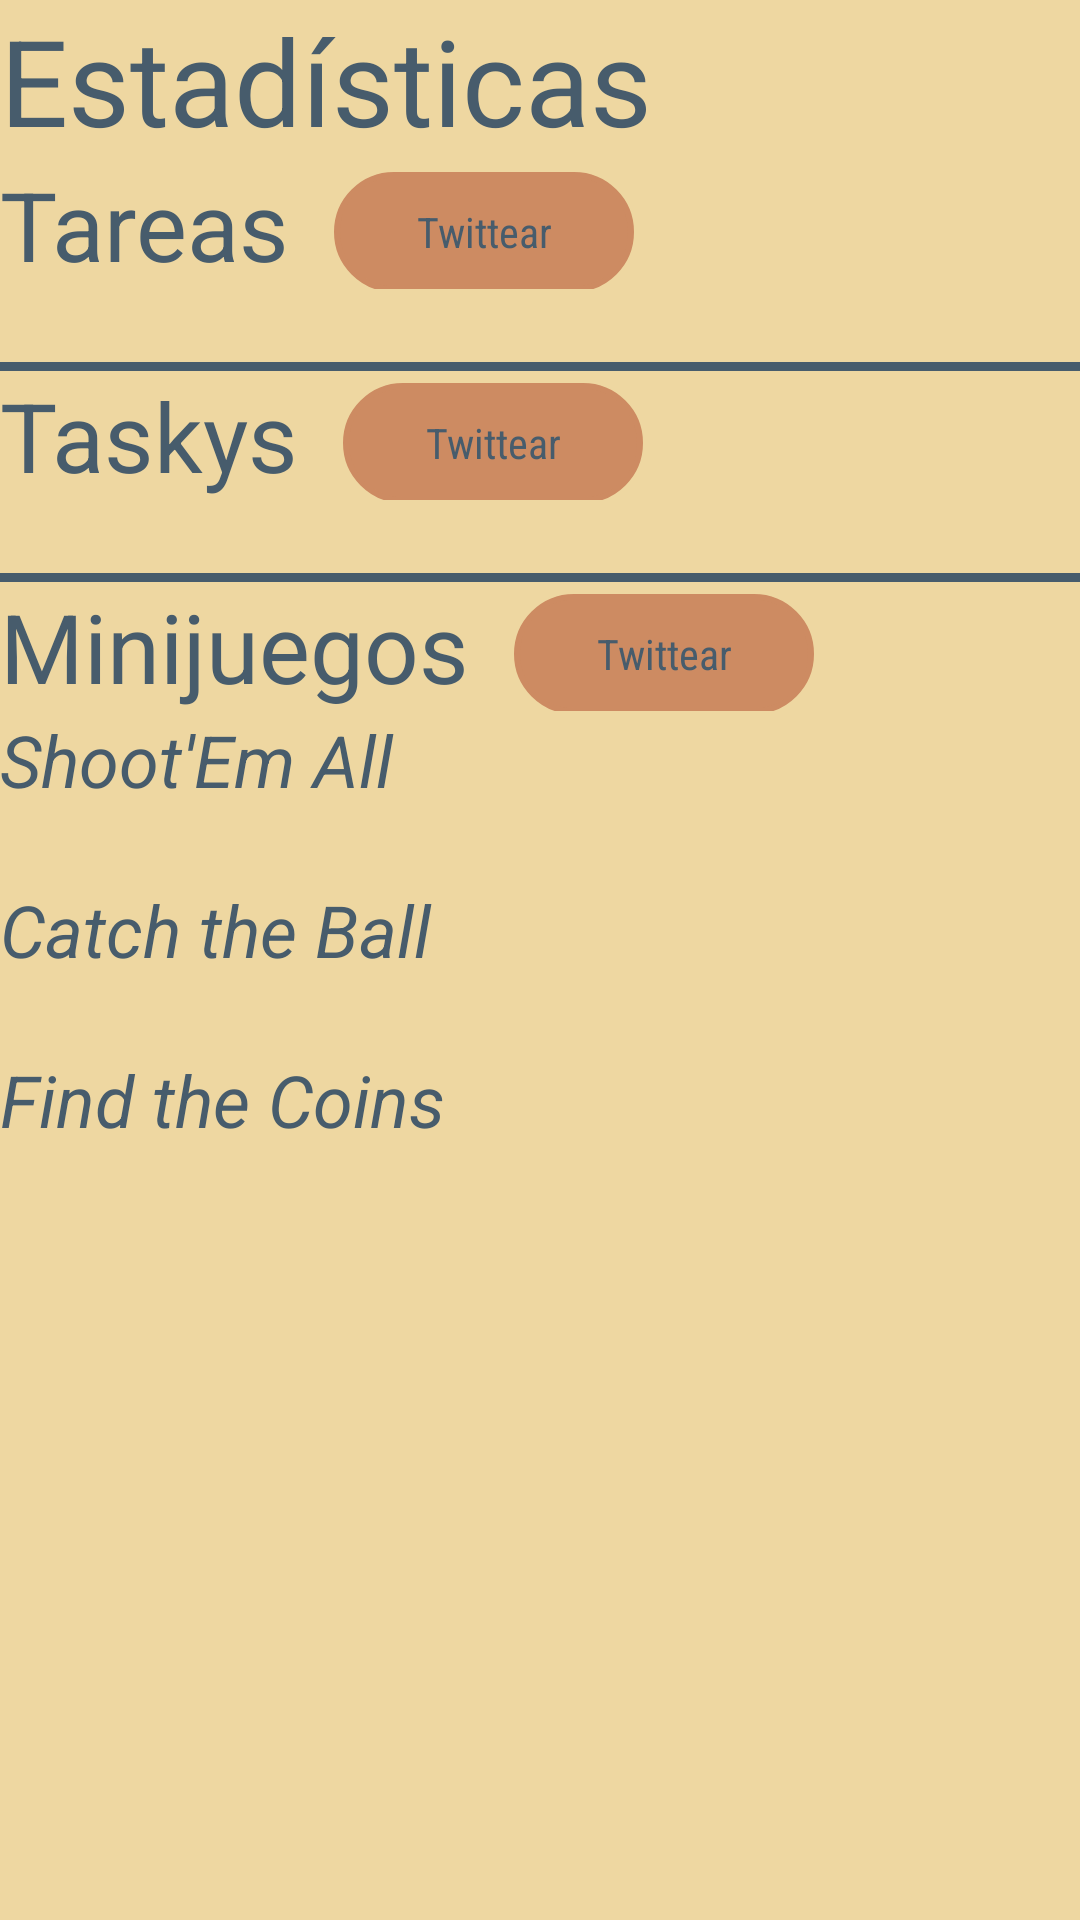

Here is an Android app screen rendered from its layout file. Give the layout XML and the strings, colors and styles it references.
<!-- AndroidManifest.xml: application theme AppTheme -->
<!-- res/layout/fragment_social.xml -->
<?xml version="1.0" encoding="utf-8"?>
<androidx.constraintlayout.widget.ConstraintLayout xmlns:android="http://schemas.android.com/apk/res/android"
    xmlns:app="http://schemas.android.com/apk/res-auto"
    xmlns:tools="http://schemas.android.com/tools"
    android:layout_width="match_parent"
    android:layout_height="match_parent"
    tools:context=".ui.social.StatsFragment"
    android:background="@color/paletteBackground">

    <TextView
        android:id="@+id/title"
        android:layout_width="wrap_content"
        android:layout_height="wrap_content"
        android:text="Estadísticas"
        android:textSize="40sp"
        android:textColor="@color/paletteDarkBlue"
        app:layout_constraintStart_toStartOf="parent"
        app:layout_constraintTop_toTopOf="parent" />

    <ScrollView
        android:id="@+id/stats_scroll"
        android:layout_width="411dp"
        android:layout_height="602dp"
        app:layout_constraintStart_toStartOf="parent"
        app:layout_constraintTop_toBottomOf="@+id/title">

        <LinearLayout
            android:layout_width="match_parent"
            android:layout_height="wrap_content"
            android:orientation="vertical">

            <LinearLayout
                android:layout_width="match_parent"
                android:layout_height="match_parent"
                android:orientation="horizontal">

                <TextView
                    android:id="@+id/title_tasks"
                    android:layout_width="wrap_content"
                    android:layout_height="wrap_content"
                    android:text="Tareas"
                    android:textColor="@color/paletteDarkBlue"
                    android:textSize="32sp" />

                <Button
                    android:id="@+id/tweetButton_tasks"
                    android:layout_width="100dp"
                    android:layout_height="40dp"
                    android:layout_marginStart="15dp"
                    android:layout_marginTop="-5dp"
                    android:background="@drawable/button2_shape"
                    android:text="Twittear"
                    android:textColor="@color/paletteDarkBlue"
                    android:textSize="@dimen/text_normal_buttons_font_size" />

            </LinearLayout>

            <TextView
                android:id="@+id/info_tasks"
                android:layout_width="match_parent"
                android:layout_height="wrap_content"
                android:text=""
                android:textColor="@color/paletteDarkBlue"
                android:textSize="18sp" />

            <View
                android:id="@+id/separationBar"
                android:layout_width="match_parent"
                android:layout_height="3dp"
                android:height="10dp"
                android:background="@color/paletteDarkBlue" />

            <LinearLayout
                android:layout_width="match_parent"
                android:layout_height="match_parent"
                android:orientation="horizontal">

                <TextView
                    android:id="@+id/title_pets"
                    android:layout_width="wrap_content"
                    android:layout_height="wrap_content"
                    android:text="Taskys"
                    android:textColor="@color/paletteDarkBlue"
                    android:textSize="32sp" />

                <Button
                    android:id="@+id/tweetButton_pets"
                    android:layout_width="100dp"
                    android:layout_height="40dp"
                    android:layout_marginStart="15dp"
                    android:layout_marginTop="-5dp"
                    android:background="@drawable/button2_shape"
                    android:text="Twittear"
                    android:textColor="@color/paletteDarkBlue"
                    android:textSize="@dimen/text_normal_buttons_font_size" />
            </LinearLayout>

            <TextView
                android:id="@+id/info_pets"
                android:layout_width="match_parent"
                android:layout_height="wrap_content"
                android:text=""
                android:textColor="@color/paletteDarkBlue"
                android:textSize="18sp" />

            <View
                android:id="@+id/separationBar2"
                android:layout_width="match_parent"
                android:layout_height="3dp"
                android:height="10dp"
                android:background="@color/paletteDarkBlue" />

            <LinearLayout
                android:layout_width="match_parent"
                android:layout_height="match_parent"
                android:orientation="horizontal">

                <TextView
                    android:id="@+id/title_games"
                    android:layout_width="wrap_content"
                    android:layout_height="wrap_content"
                    android:text="Minijuegos"
                    android:textColor="@color/paletteDarkBlue"
                    android:textSize="32sp" />

                <Button
                    android:id="@+id/tweetButton_games"
                    android:layout_width="100dp"
                    android:layout_height="40dp"
                    android:layout_marginStart="15dp"
                    android:layout_marginTop="-5dp"
                    android:background="@drawable/button2_shape"
                    android:text="Twittear"
                    android:textColor="@color/paletteDarkBlue"
                    android:textSize="@dimen/text_normal_buttons_font_size" />
            </LinearLayout>

            <TextView
                android:id="@+id/title_mg1"
                android:layout_width="match_parent"
                android:layout_height="wrap_content"
                android:text="Shoot'Em All"
                android:textColor="@color/paletteDarkBlue"
                android:textSize="24sp"
                android:textStyle="italic" />

            <TextView
                android:id="@+id/info_mg1"
                android:layout_width="match_parent"
                android:layout_height="wrap_content"
                android:text=""
                android:textColor="@color/paletteDarkBlue"
                android:textSize="18sp" />

            <TextView
                android:id="@+id/title_mg2"
                android:layout_width="match_parent"
                android:layout_height="wrap_content"
                android:text="Catch the Ball"
                android:textColor="@color/paletteDarkBlue"
                android:textSize="24sp"
                android:textStyle="italic" />

            <TextView
                android:id="@+id/info_mg2"
                android:layout_width="match_parent"
                android:layout_height="wrap_content"
                android:text=""
                android:textColor="@color/paletteDarkBlue"
                android:textSize="18sp" />

            <TextView
                android:id="@+id/title_mg3"
                android:layout_width="match_parent"
                android:layout_height="wrap_content"
                android:text="Find the Coins"
                android:textColor="@color/paletteDarkBlue"
                android:textSize="24sp"
                android:textStyle="italic" />

            <TextView
                android:id="@+id/info_mg3"
                android:layout_width="match_parent"
                android:layout_height="wrap_content"
                android:text=""
                android:textColor="@color/paletteDarkBlue"
                android:textSize="18sp" />

        </LinearLayout>
    </ScrollView>

    <TextView
        android:id="@+id/text_social"
        android:layout_width="match_parent"
        android:layout_height="wrap_content"
        android:layout_marginStart="8dp"
        android:layout_marginTop="8dp"
        android:layout_marginEnd="8dp"
        android:textAlignment="center"
        android:textSize="20sp"
        app:layout_constraintBottom_toBottomOf="parent"
        app:layout_constraintEnd_toEndOf="parent"
        app:layout_constraintStart_toStartOf="parent"
        app:layout_constraintTop_toTopOf="parent" />
</androidx.constraintlayout.widget.ConstraintLayout>
<!-- resources referenced by this layout -->
<resources>
  <color name="paletteBackground">#eed7a1</color>
  <color name="paletteDarkBlue">#475c6c</color>
  <dimen name="text_normal_buttons_font_size">14sp</dimen>
  <!-- drawable button2_shape (drawable) -->
  <?xml version="1.0" encoding="utf-8"?>
  <shape xmlns:android="http://schemas.android.com/apk/res/android" android:shape="rectangle" >
      <corners
          android:radius="100dp"
          />
      <solid
          android:color="@color/paletteOrange"
          />
      <size
          android:width="122dp"
          android:height="30dp"
          />
      <stroke
          android:width="2dp"
          android:color="@color/paletteOrange"
          />
  </shape>
  <style name="AppTheme" parent="Theme.AppCompat.Light.DarkActionBar">
          
          <item name="colorPrimary">@color/paletteOrange</item>
          <item name="colorPrimaryDark">@color/paletteDarkBlue</item>
          <item name="colorAccent">@color/paletteDarkBlue</item>
          <item name="android:textViewStyle">@style/RobotoTextViewStyle</item>
          <item name="android:buttonStyle">@style/RobotoButtonStyle</item>
      </style>
  <color name="paletteOrange">#cd8b62</color>
  <style name="RobotoTextViewStyle" parent="android:Widget.TextView">
          <item name="android:fontFamily">sans-serif</item>
      </style>
  <style name="RobotoButtonStyle" parent="android:Widget.Holo.Button">
          <item name="android:fontFamily">sans-serif-condensed</item>
      </style>
</resources>
